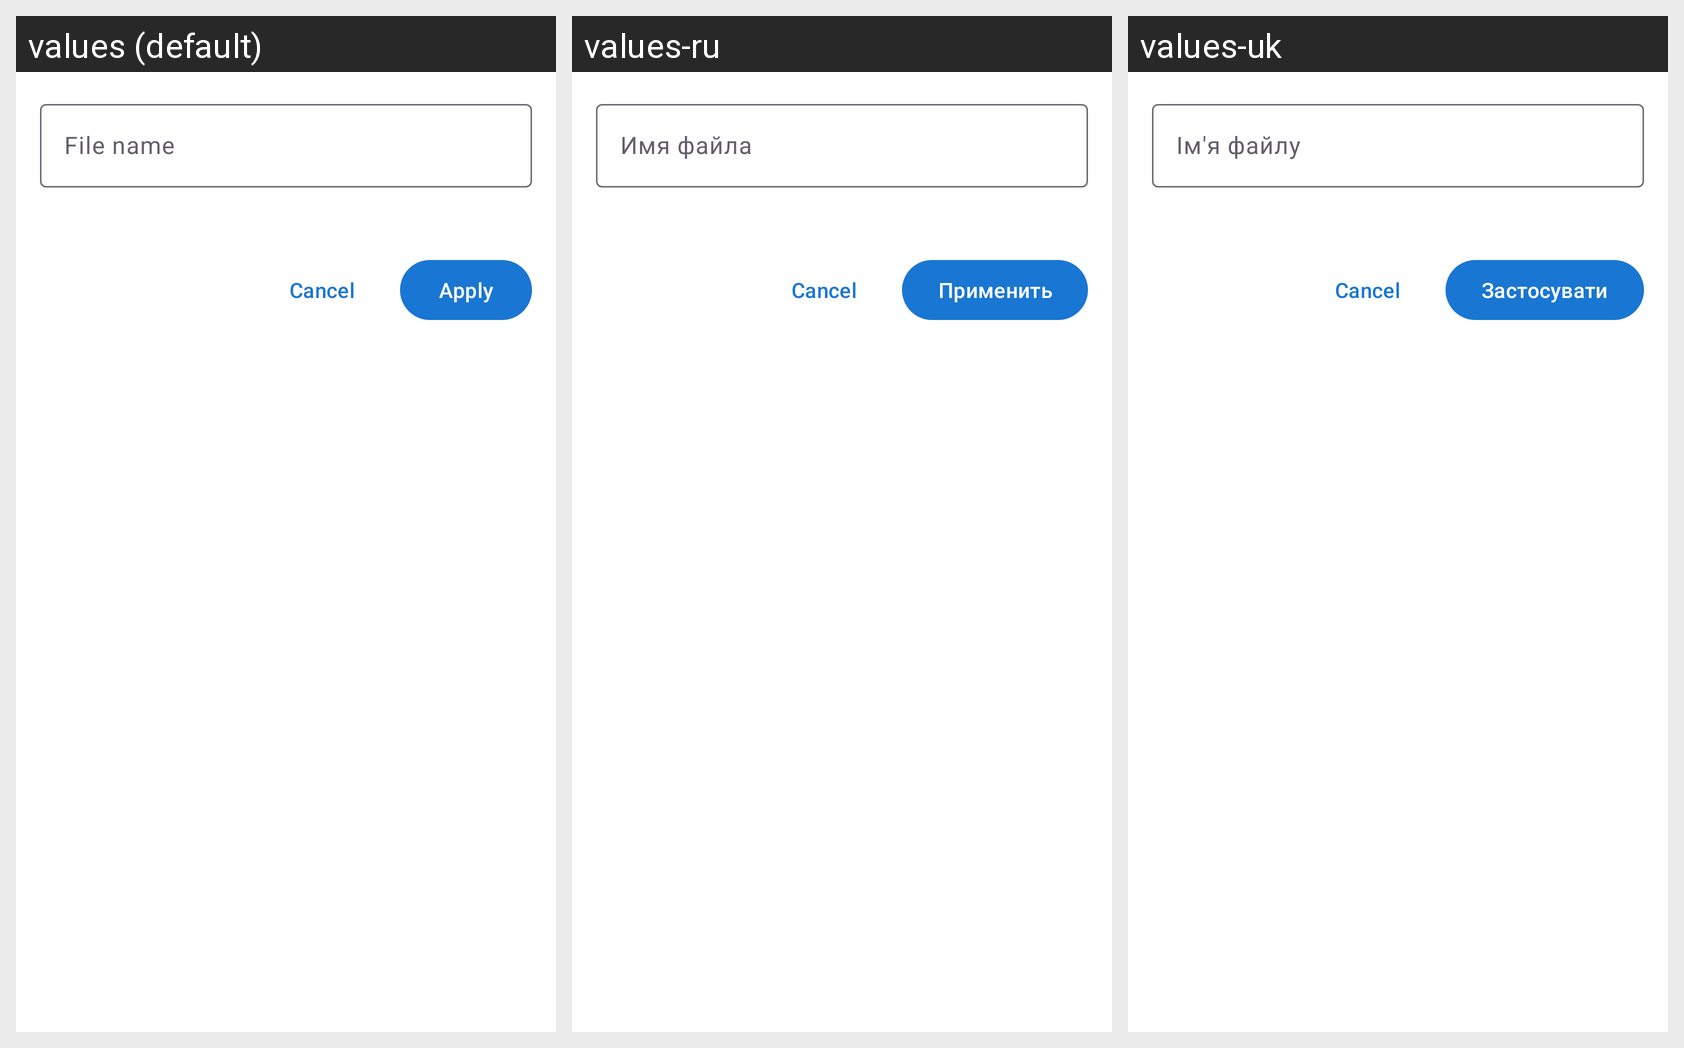

Here is an Android app screen in its default locale and in the app's own translations. Write out the translated-string differences for the strings that appear on this screen.
Android screen res/layout/dialog_rename_single.xml rendered under 3 locales, left to right: values (default), values-ru, values-uk. Device: Nexus 5 (rendered at 1080×1920; each locale shown at half size, 540×960, under a caption strip naming it); theme Theme.FastMediaSorter.
Other locales in the repository, not shown: values-ar, values-bn, values-de, values-es, values-fr, values-hi, values-it, values-pt, values-ur.
Strings drawn on this screen, with the default value and each locale's value (text and hints the layout hard-codes, and strings that could not be matched under every locale, appear in the picture but are not listed):

file_name
  values: File name
  values-ru: Имя файла
  values-uk: Ім'я файлу

apply
  values: Apply
  values-ru: Применить
  values-uk: Застосувати
